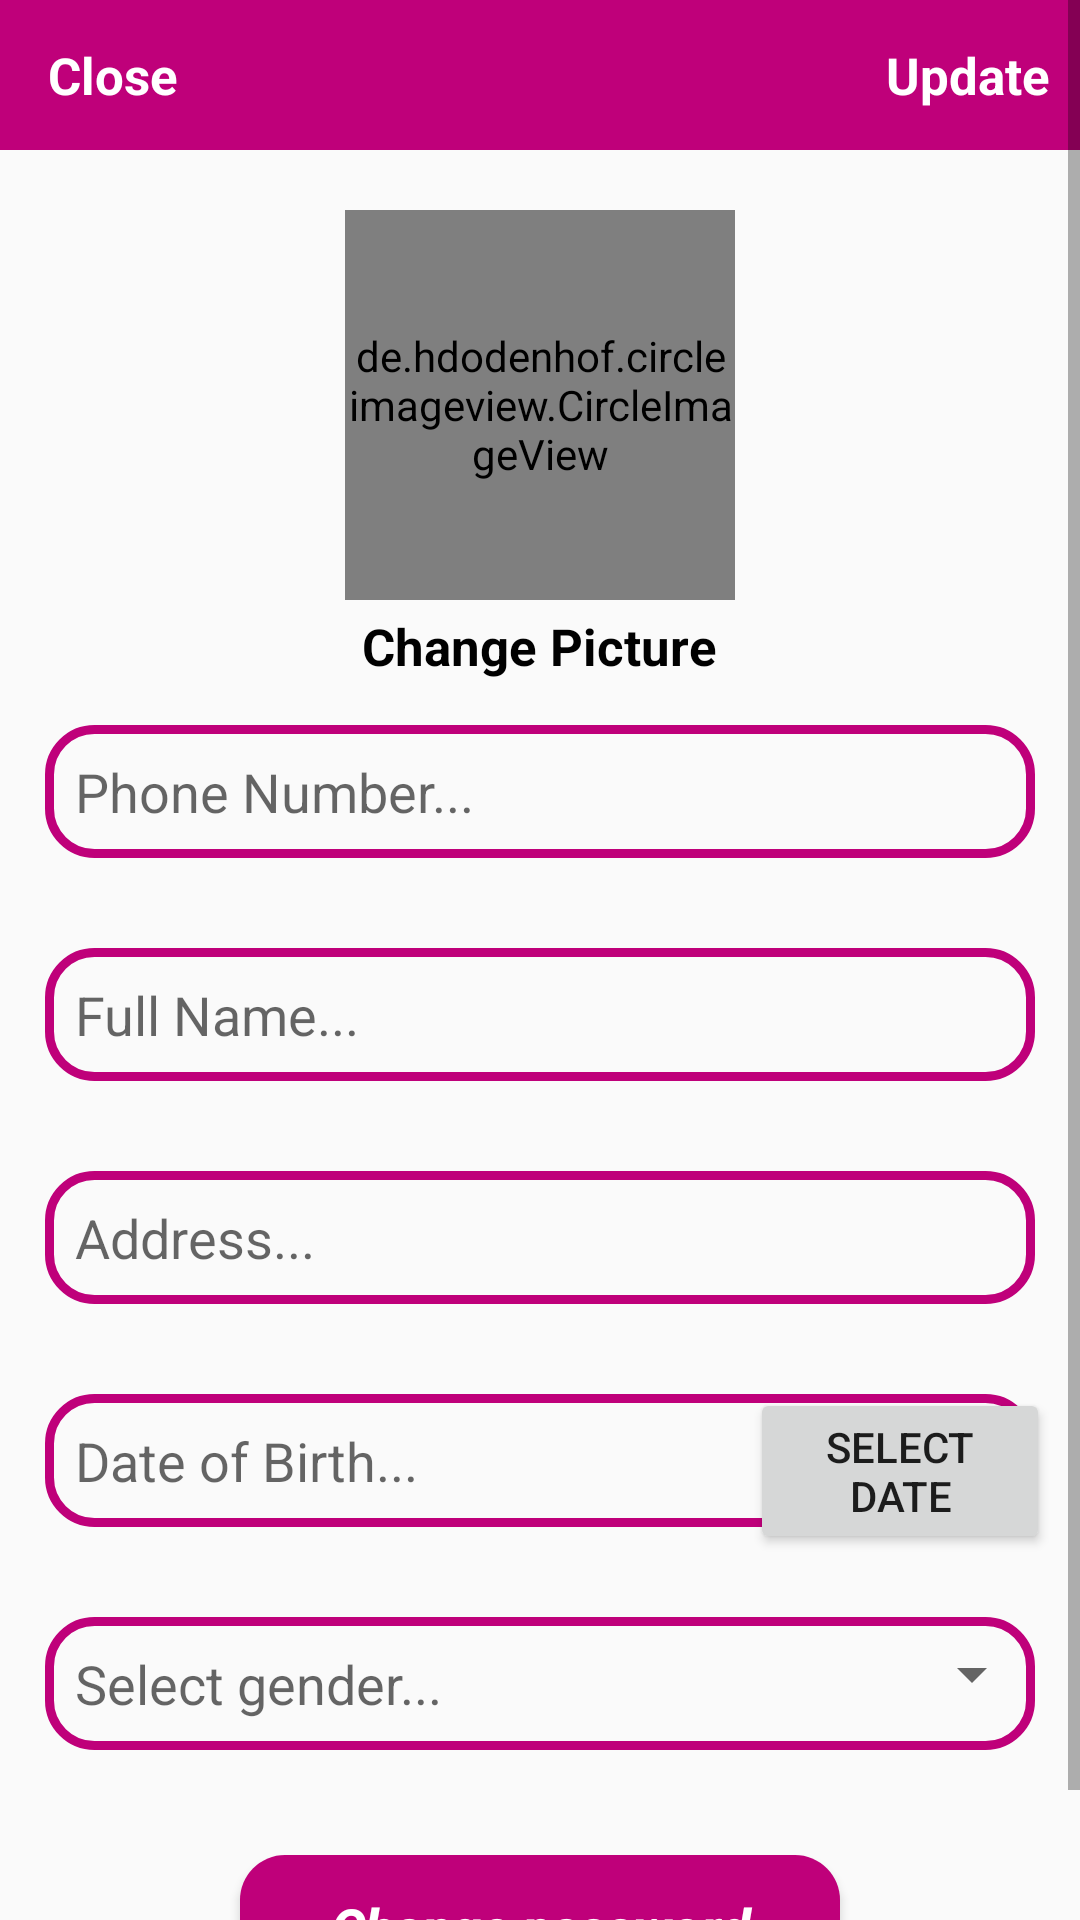

Reconstruct the res/layout file that produces this screen, plus the resources it refers to.
<!-- AndroidManifest.xml: application theme AppTheme -->
<!-- res/layout/activity_settings.xml -->
<?xml version="1.0" encoding="utf-8"?>
<ScrollView xmlns:android="http://schemas.android.com/apk/res/android"
    xmlns:app="http://schemas.android.com/apk/res-auto"
    xmlns:tools="http://schemas.android.com/tools"
    android:layout_width="match_parent"
    android:layout_height="match_parent">

    <RelativeLayout
        android:layout_width="match_parent"
        android:layout_height="match_parent"
        tools:context=".Settings">


        <com.google.android.material.appbar.AppBarLayout
            android:id="@+id/app_bar_settings"
            android:layout_width="match_parent"
            android:layout_height="50dp"
            android:background="@color/colorPrimary">

            <androidx.appcompat.widget.Toolbar
                android:id="@+id/toolbar_settings"
                android:layout_width="match_parent"
                android:layout_height="wrap_content">

                <RelativeLayout
                    android:layout_width="match_parent"
                    android:layout_height="match_parent">

                    <TextView
                        android:id="@+id/close_settings_btn"
                        android:layout_width="wrap_content"
                        android:layout_height="wrap_content"
                        android:text="Close"
                        android:textColor="@android:color/white"
                        android:textSize="17sp"
                        android:textStyle="bold"
                        android:layout_alignParentStart="true"
                        />

                    <TextView
                        android:id="@+id/update_account_settings_btn"
                        android:layout_width="wrap_content"
                        android:layout_height="wrap_content"
                        android:text="Update"
                        android:textColor="@android:color/white"
                        android:textSize="17sp"
                        android:textStyle="bold"
                        android:layout_marginRight="10dp"
                        android:layout_alignParentEnd="true"
                        />

                </RelativeLayout>

            </androidx.appcompat.widget.Toolbar>

        </com.google.android.material.appbar.AppBarLayout>



        <de.hdodenhof.circleimageview.CircleImageView
            android:id="@+id/settings_profile_image"
            android:layout_width="130dp"
            android:layout_height="130dp"
            android:src="@drawable/profile"
            android:layout_below="@+id/app_bar_settings"
            android:layout_marginTop="20dp"
            android:layout_centerHorizontal="true"
            />

        <TextView
            android:id="@+id/profile_image_change_btn"
            android:layout_width="wrap_content"
            android:layout_height="wrap_content"
            android:text="Change Picture"
            android:textSize="17sp"
            android:textStyle="bold"
            android:layout_marginRight="10dp"
            android:layout_marginTop="4dp"
            android:textColor="@android:color/black"
            android:layout_below="@+id/settings_profile_image"
            android:layout_centerHorizontal="true"
            />

        <EditText
            android:id="@+id/settings_phone_number"
            android:layout_width="match_parent"
            android:layout_height="wrap_content"
            android:layout_below="@+id/profile_image_change_btn"
            android:layout_marginStart="15dp"
            android:layout_marginTop="15dp"
            android:layout_marginEnd="15dp"
            android:background="@drawable/input_design"
            android:layout_marginBottom="15dp"
            android:hint="Phone Number..."
            android:inputType="number"
            android:padding="10dp" />

        <EditText
            android:id="@+id/settings_full_name"
            android:layout_width="match_parent"
            android:layout_height="wrap_content"
            android:layout_below="@+id/settings_phone_number"
            android:background="@drawable/input_design"
            android:layout_marginStart="15dp"
            android:layout_marginTop="15dp"
            android:layout_marginEnd="15dp"
            android:layout_marginBottom="15dp"
            android:hint="Full Name..."
            android:inputType="text"
            android:padding="10dp" />

        <EditText
            android:id="@+id/settings_address"
            android:layout_width="match_parent"
            android:layout_height="wrap_content"
            android:layout_below="@+id/settings_full_name"
            android:layout_marginStart="15dp"
            android:layout_marginTop="15dp"
            android:layout_marginEnd="15dp"
            android:layout_marginBottom="15dp"
            android:hint="Address..."
            android:background="@drawable/input_design"
            android:inputType="text"
            android:padding="10dp" />

        <EditText
            android:id="@+id/settings_date"
            android:layout_width="match_parent"
            android:layout_height="wrap_content"
            android:layout_below="@+id/settings_address"
            android:layout_marginStart="15dp"
            android:layout_marginTop="15dp"
            android:layout_marginEnd="15dp"
            android:layout_marginBottom="15dp"
            android:editable="false"
            android:hint="Date of Birth..."
            android:background="@drawable/input_design"
            android:padding="10dp"
            tools:ignore="Deprecated" />
        <Button
            android:id="@+id/button"
            android:layout_below="@+id/settings_address"
            android:layout_width="wrap_content"
            android:layout_height="wrap_content"
            android:layout_marginStart="250dp"
            android:layout_marginTop="13dp"
            android:layout_marginEnd="10dp"
            android:text="select date" />

        <EditText
            android:id="@+id/settings_gender"
            android:layout_width="match_parent"
            android:layout_height="wrap_content"
            android:layout_below="@+id/settings_date"
            android:layout_marginStart="15dp"
            android:layout_marginTop="15dp"
            android:layout_marginEnd="15dp"
            android:layout_marginBottom="15dp"
            android:editable="false"
            android:hint="Select gender..."
            android:background="@drawable/input_design"
            android:padding="10dp"
            tools:ignore="Deprecated" />
        <Spinner
            android:layout_width="wrap_content"
            android:layout_height="wrap_content"
            android:id="@+id/spinnerGender"
            android:layout_below="@+id/settings_date"
            android:layout_marginStart="300dp"
            android:layout_marginTop="22dp"
            ></Spinner>

        <Button
            android:id="@+id/changePassword"
            android:layout_width="200dp"
            android:layout_height="wrap_content"
            android:layout_centerHorizontal="true"
            android:layout_below="@id/settings_gender"
            android:layout_marginTop="20dp"
            android:layout_marginBottom="20dp"
            android:text="Change password"
            android:background="@drawable/button"
            android:textColor="@android:color/white"
            android:textAllCaps="false"
            android:textStyle="italic|bold"
            android:textSize="18sp"
            >
        </Button>

    </RelativeLayout>

</ScrollView>
<!-- resources referenced by this layout -->
<resources>
  <color name="colorPrimary">#BF007A</color>
  <!-- drawable button (drawable) -->
  <?xml version="1.0" encoding="utf-8"?>
  <shape xmlns:android="http://schemas.android.com/apk/res/android">
      <solid
          android:color="@color/colorPrimary"></solid>
      <corners
          android:radius="15dp"></corners>
  </shape>
  <!-- drawable input_design (drawable) -->
  <?xml version="1.0" encoding="utf-8"?>
  <shape xmlns:android="http://schemas.android.com/apk/res/android">
      <stroke
          android:color="@color/colorPrimary"
          android:width="3dp"></stroke>
      <corners
          android:radius="15dp"></corners>
  </shape>
  <style name="AppTheme" parent="Theme.AppCompat.Light.NoActionBar">
          
          <item name="colorPrimary">@color/colorPrimary</item>
          <item name="colorPrimaryDark">@color/colorPrimaryDark</item>
          <item name="colorAccent">@color/colorAccent</item>
  
          <item name="android:windowAnimationStyle">@style/CustomActivityAnimation</item>
      </style>
  <color name="colorPrimaryDark">#3700B3</color>
  <color name="colorAccent">#03DAC5</color>
  <style name="CustomActivityAnimation" parent="@android:style/Animation.Activity">
          <item name="android:activityOpenEnterAnimation">@anim/slide_in_right</item>
          <item name="android:activityOpenExitAnimation">@anim/slide_out_left</item>
          <item name="android:activityCloseEnterAnimation">@anim/slide_in_left</item>
          <item name="android:activityCloseExitAnimation">@anim/slide_out_right</item>
      </style>
</resources>
